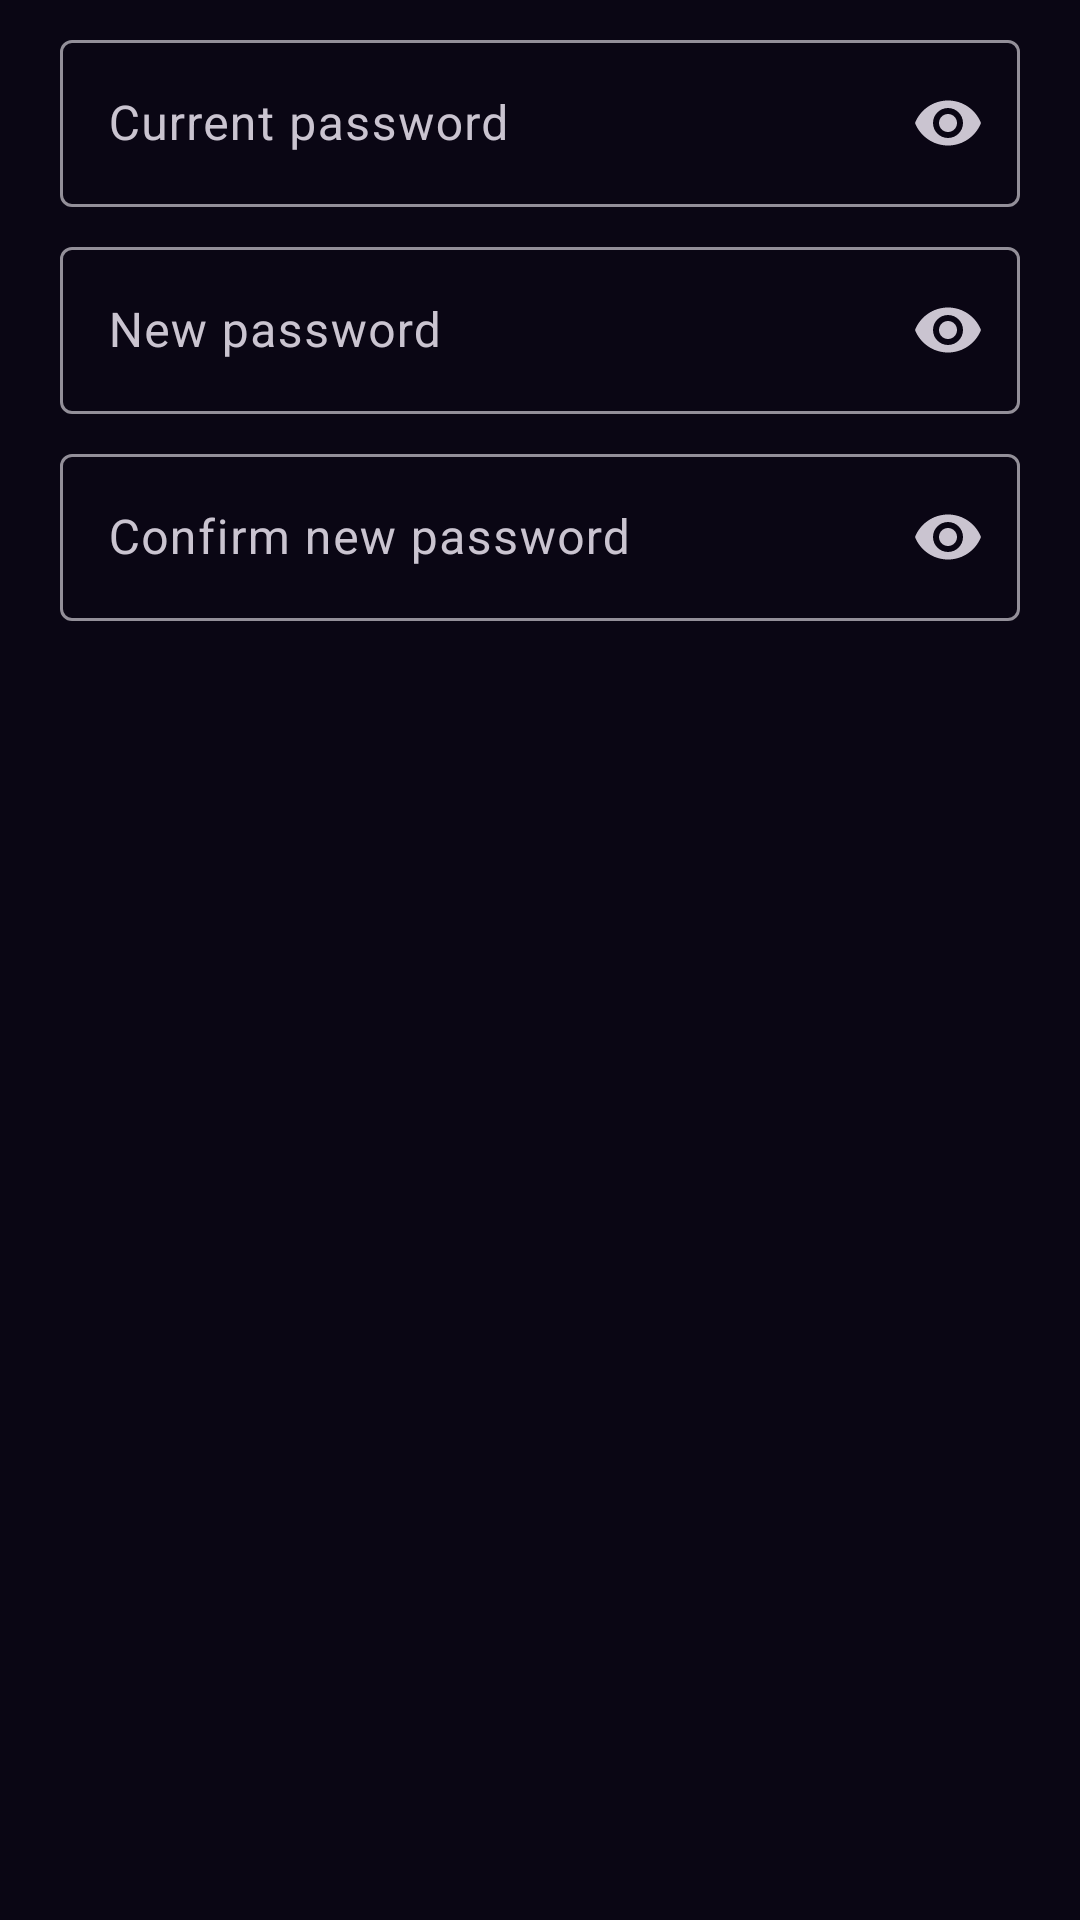

This screen was rendered from an Android layout file. Write that file and the resources it references.
<!-- AndroidManifest.xml: application theme Theme.Codex -->
<!-- res/layout/dialog_change_password.xml -->
<?xml version="1.0" encoding="utf-8"?>
<LinearLayout xmlns:android="http://schemas.android.com/apk/res/android"
    xmlns:app="http://schemas.android.com/apk/res-auto"
    android:layout_width="match_parent"
    android:layout_height="wrap_content"
    android:orientation="vertical"
    android:paddingHorizontal="20dp"
    android:paddingTop="8dp"
    android:paddingBottom="4dp">

    <com.google.android.material.textfield.TextInputLayout
        android:layout_width="match_parent"
        android:layout_height="wrap_content"
        android:hint="@string/current_password"
        app:endIconMode="password_toggle"
        style="@style/Widget.Material3.TextInputLayout.OutlinedBox">

        <com.google.android.material.textfield.TextInputEditText
            android:id="@+id/currentPasswordInput"
            android:layout_width="match_parent"
            android:layout_height="wrap_content"
            android:inputType="textPassword" />
    </com.google.android.material.textfield.TextInputLayout>

    <com.google.android.material.textfield.TextInputLayout
        android:layout_width="match_parent"
        android:layout_height="wrap_content"
        android:layout_marginTop="8dp"
        android:hint="@string/new_password"
        app:endIconMode="password_toggle"
        style="@style/Widget.Material3.TextInputLayout.OutlinedBox">

        <com.google.android.material.textfield.TextInputEditText
            android:id="@+id/newPasswordInput"
            android:layout_width="match_parent"
            android:layout_height="wrap_content"
            android:inputType="textPassword" />
    </com.google.android.material.textfield.TextInputLayout>

    <com.google.android.material.textfield.TextInputLayout
        android:layout_width="match_parent"
        android:layout_height="wrap_content"
        android:layout_marginTop="8dp"
        android:hint="@string/confirm_new_password"
        app:endIconMode="password_toggle"
        style="@style/Widget.Material3.TextInputLayout.OutlinedBox">

        <com.google.android.material.textfield.TextInputEditText
            android:id="@+id/confirmPasswordInput"
            android:layout_width="match_parent"
            android:layout_height="wrap_content"
            android:inputType="textPassword" />
    </com.google.android.material.textfield.TextInputLayout>

</LinearLayout>
<!-- resources referenced by this layout -->
<resources>
  <string name="confirm_new_password">Confirm new password</string>
  <string name="current_password">Current password</string>
  <string name="new_password">New password</string>
  <style name="Theme.Codex" parent="Theme.Codex.Midnight" />
  <style name="Theme.Codex.Midnight" parent="Theme.Material3.Dark.NoActionBar">
          <item name="codexBackground">@color/midnight_primary</item>
          <item name="codexBackgroundDark">@color/midnight_primary_dark</item>
          <item name="codexSurface">@color/midnight_surface</item>
          <item name="codexSurfaceVariant">@color/midnight_surface_variant</item>
          <item name="codexOnSurface">@color/midnight_on_surface</item>
          <item name="codexOnSurfaceVariant">@color/midnight_on_surface_variant</item>
          <item name="codexAccent">@color/midnight_accent</item>
          <item name="codexAccentLight">@color/midnight_accent_light</item>
          <item name="colorPrimary">@color/midnight_accent</item>
          <item name="colorPrimaryVariant">@color/midnight_accent_light</item>
          <item name="colorOnPrimary">@color/midnight_primary</item>
          <item name="colorSecondary">@color/midnight_accent</item>
          <item name="android:colorBackground">@color/midnight_primary</item>
          <item name="colorSurface">@color/midnight_surface</item>
          <item name="colorOnSurface">@color/midnight_on_surface</item>
          <item name="android:statusBarColor">@color/midnight_primary_dark</item>
          <item name="android:navigationBarColor">@color/midnight_primary_dark</item>
          <item name="android:windowBackground">@color/midnight_primary</item>
      </style>
  <color name="midnight_primary">#0a0614</color>
  <color name="midnight_primary_dark">#05030b</color>
  <color name="midnight_surface">#140c28</color>
  <color name="midnight_surface_variant">#302941</color>
  <color name="midnight_on_surface">#e2e8f0</color>
  <color name="midnight_on_surface_variant">#94a3b8</color>
  <color name="midnight_accent">#00f5ff</color>
  <color name="midnight_accent_light">#ff2bd6</color>
</resources>
